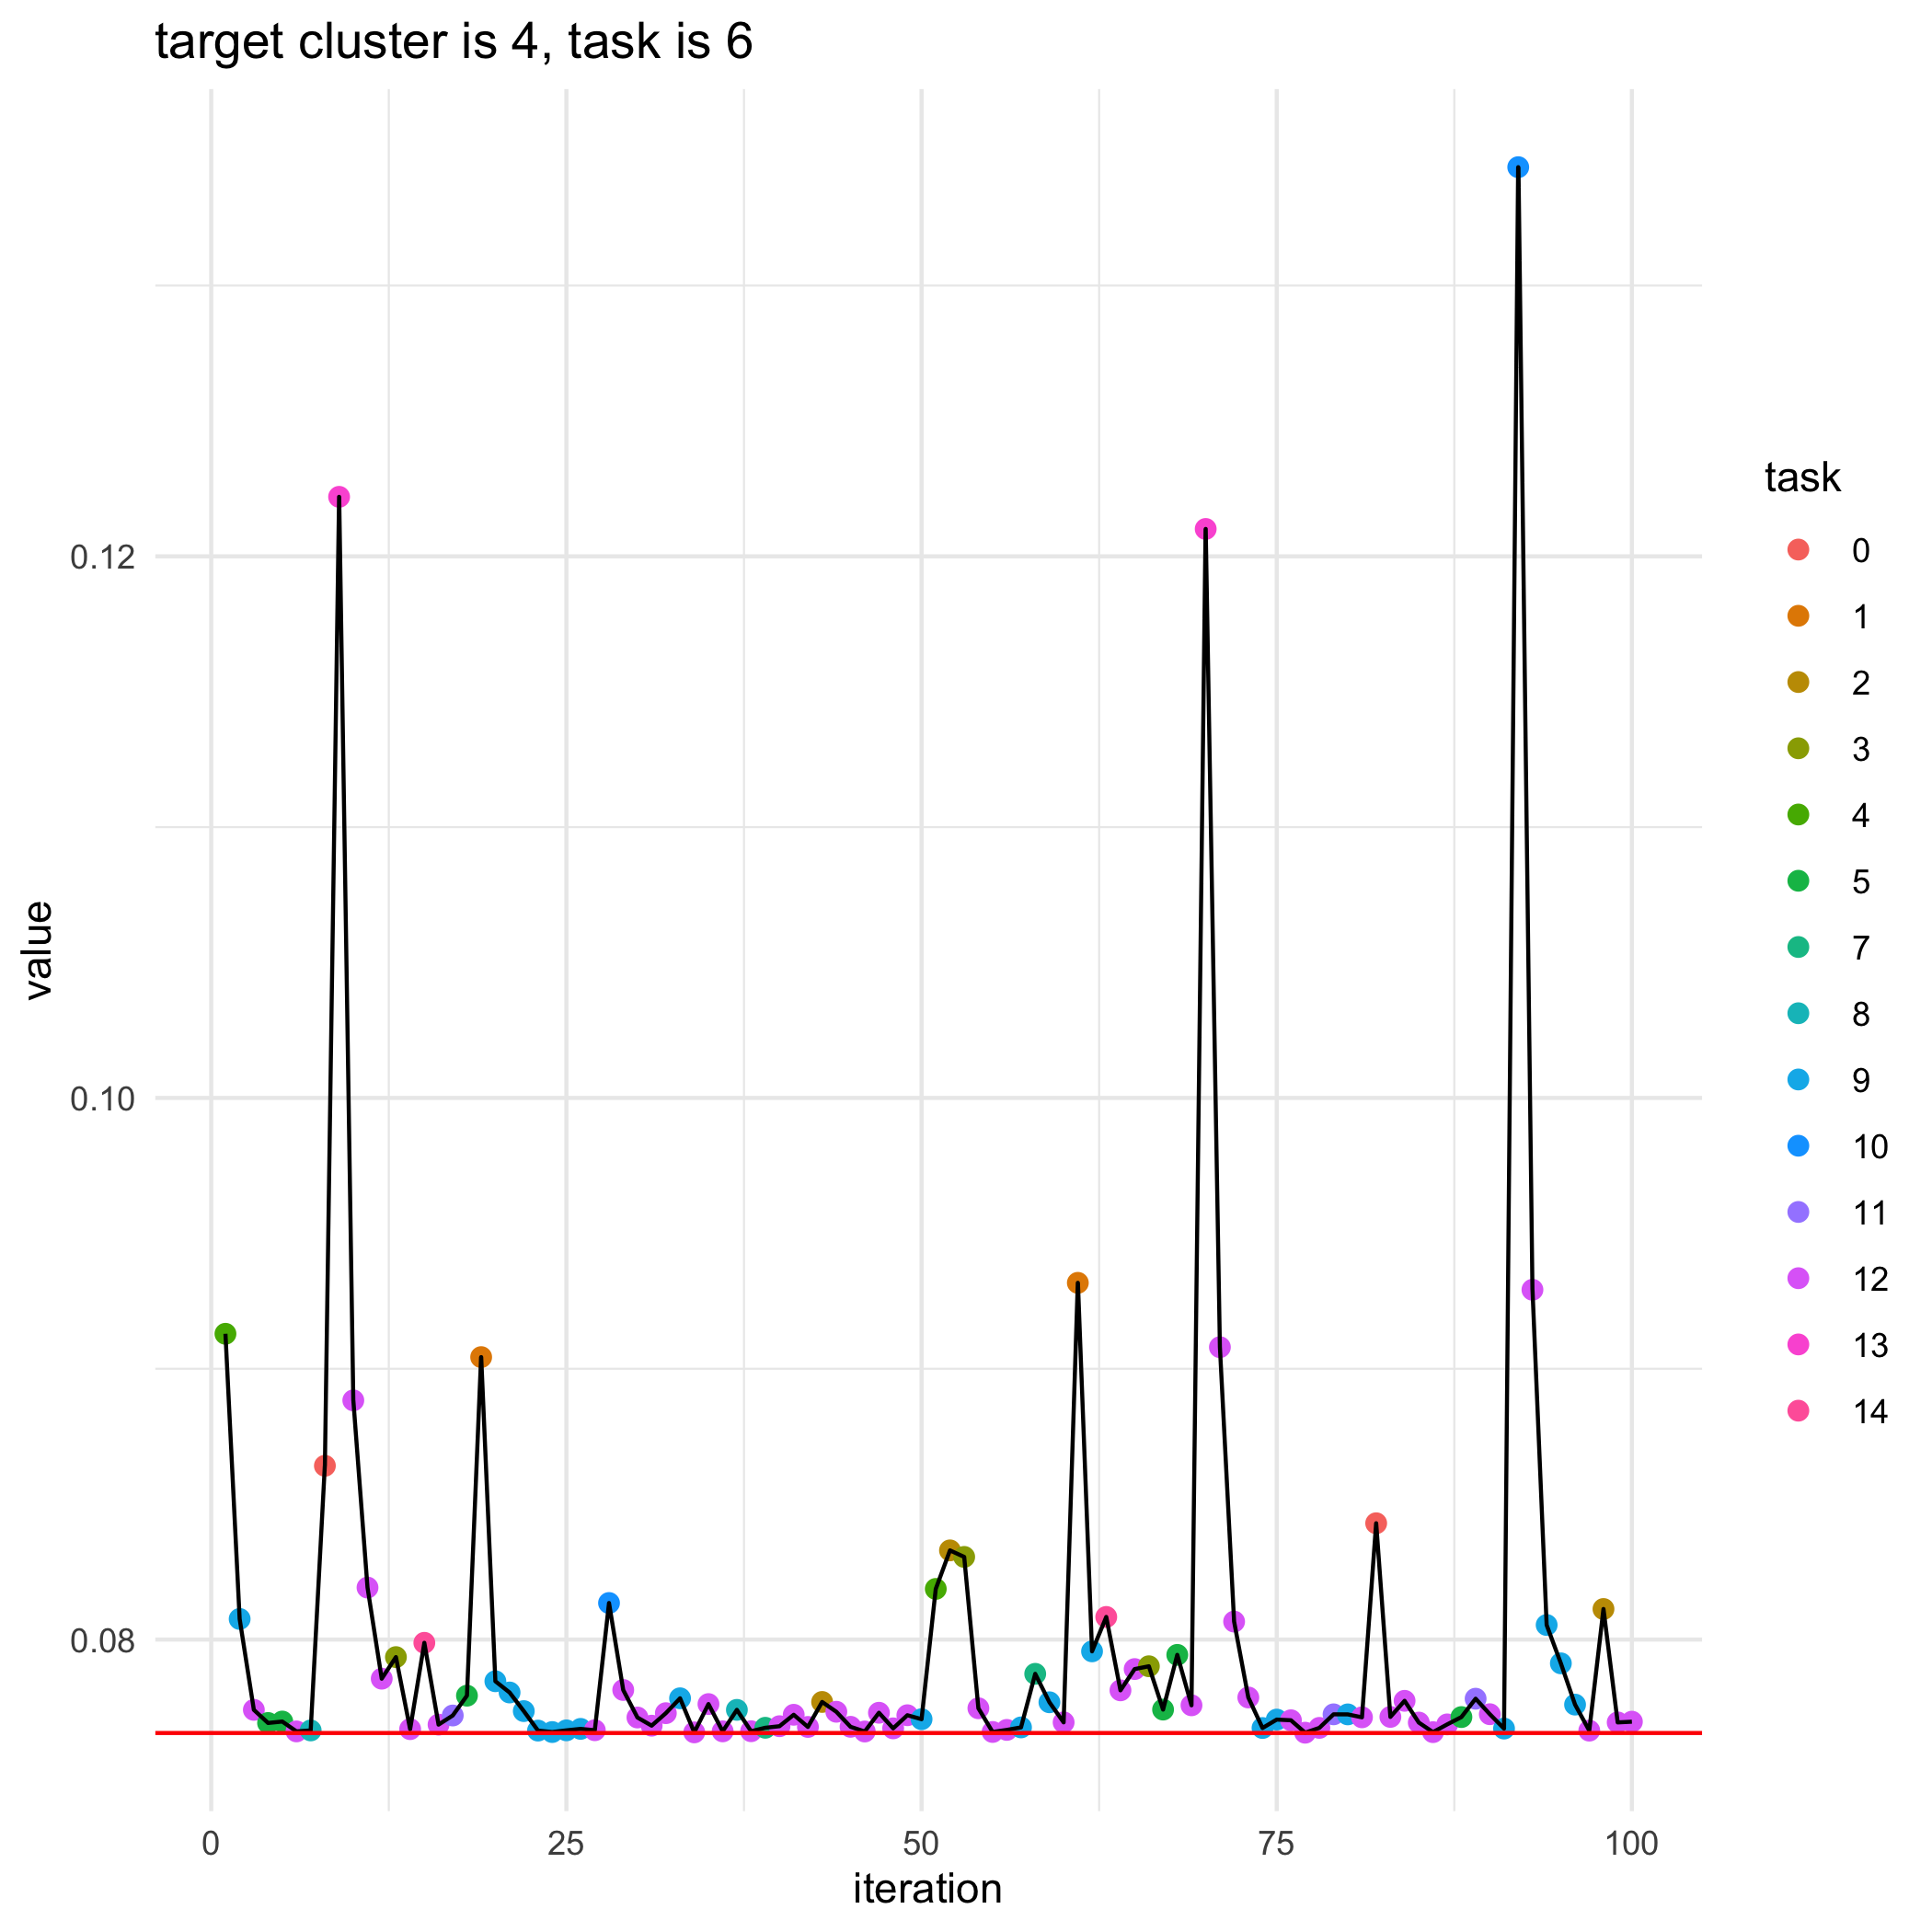

Values plotted in this chart, from the file beside it:
, losses, bandit_selects
0, 0.07655, 
1, 0.09129, 4.0
2, 0.08076, 9.0
3, 0.0774, 12.0
4, 0.07692, 5.0
5, 0.07697, 5.0
6, 0.07661, 12.0
7, 0.07664, 8.0
8, 0.08642, 0.0
9, 0.1222, 13.0
10, 0.08883, 12.0
11, 0.08192, 12.0
12, 0.07855, 12.0
13, 0.07935, 3.0
14, 0.07669, 12.0
15, 0.07988, 14.0
16, 0.07686, 12.0
17, 0.0772, 11.0
18, 0.07793, 5.0
19, 0.09043, 1.0
20, 0.07846, 9.0
21, 0.07805, 9.0
22, 0.07736, 9.0
23, 0.07664, 9.0
24, 0.07658, 9.0
25, 0.07665, 9.0
26, 0.0767, 9.0
27, 0.07665, 12.0
28, 0.08135, 10.0
29, 0.07814, 12.0
30, 0.07712, 12.0
31, 0.07682, 12.0
32, 0.07728, 12.0
33, 0.07783, 9.0
34, 0.07657, 12.0
35, 0.07762, 12.0
36, 0.07661, 12.0
37, 0.0774, 8.0
38, 0.07661, 12.0
39, 0.07674, 7.0
40, 0.0768, 12.0
41, 0.07722, 12.0
42, 0.07677, 12.0
43, 0.0777, 2.0
44, 0.07733, 12.0
45, 0.07678, 12.0
46, 0.0766, 12.0
47, 0.0773, 12.0
48, 0.07672, 12.0
49, 0.0772, 12.0
50, 0.07706, 9.0
51, 0.08187, 4.0
52, 0.08329, 2.0
53, 0.08305, 3.0
54, 0.07746, 12.0
55, 0.07659, 12.0
56, 0.07666, 12.0
57, 0.07676, 9.0
58, 0.07873, 7.0
59, 0.07768, 9.0
... 41 more rows
